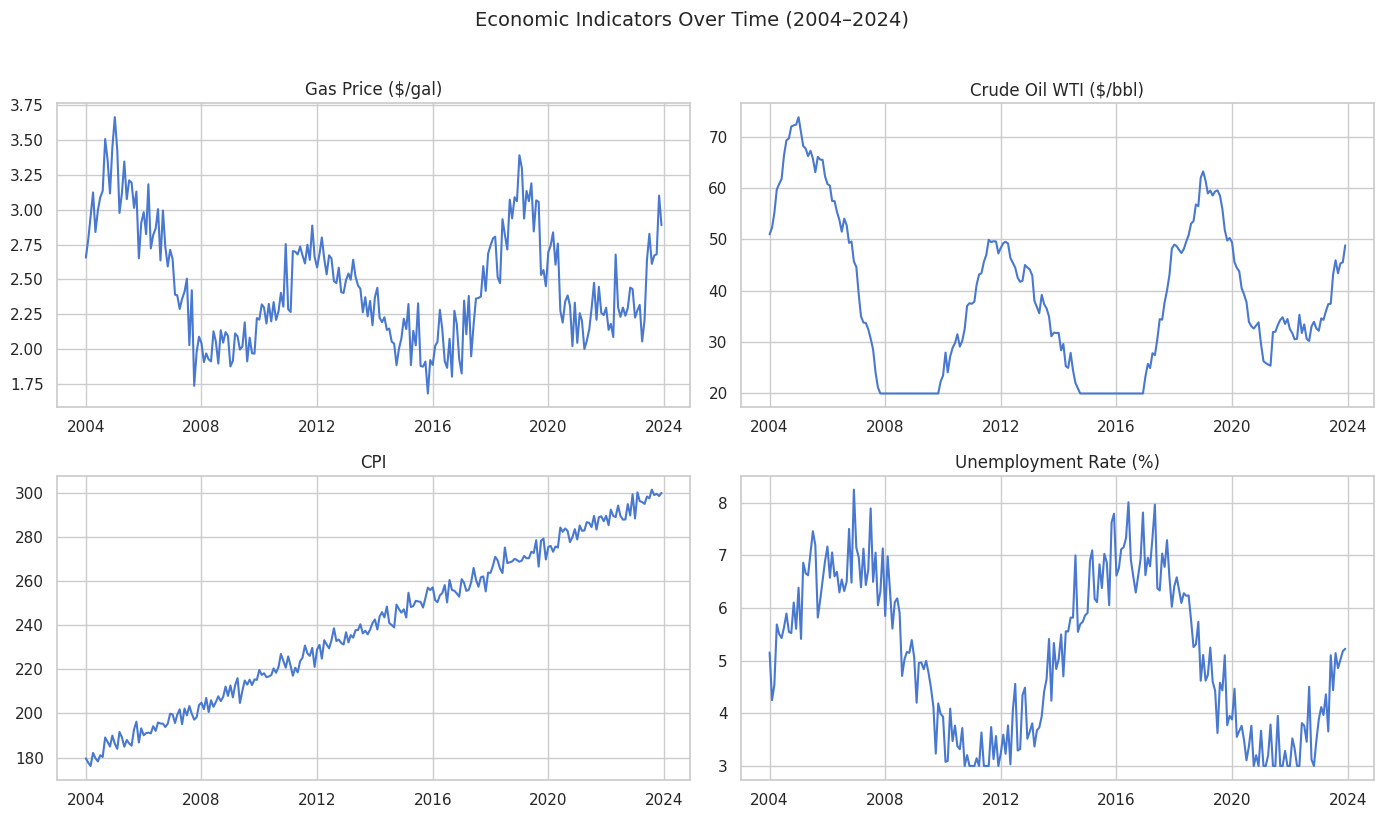
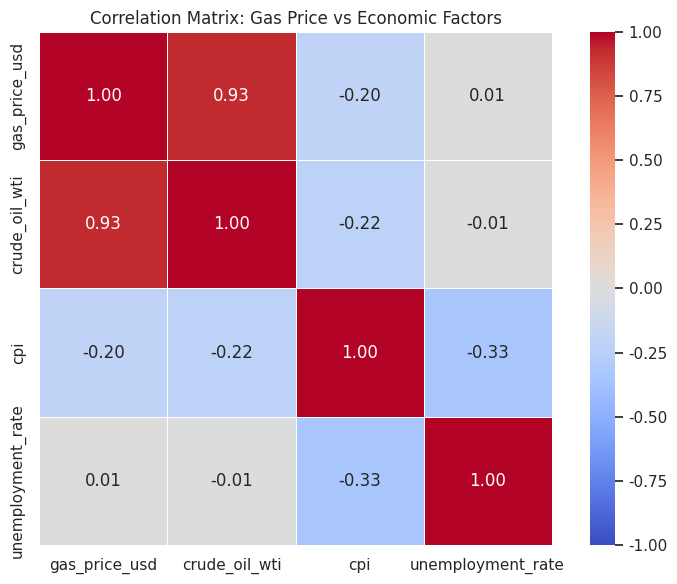
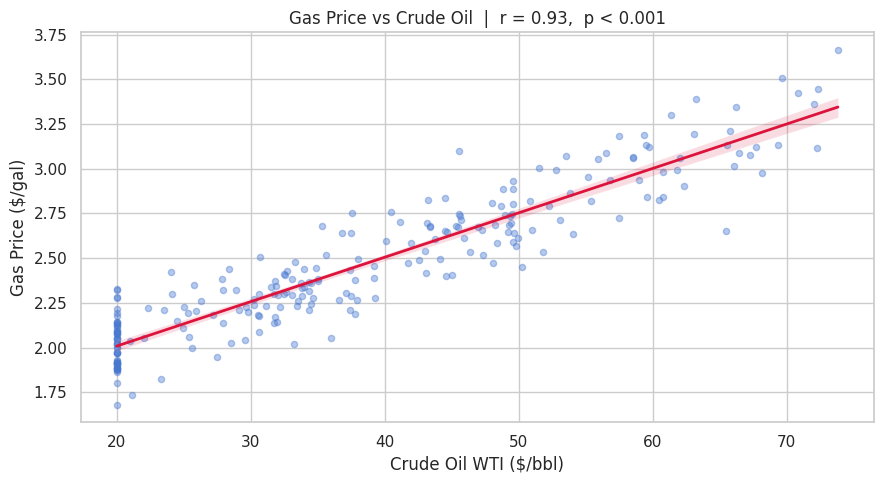
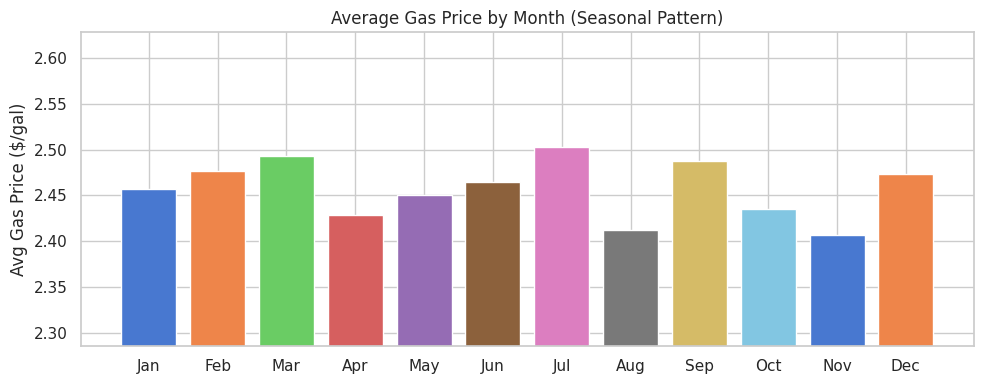
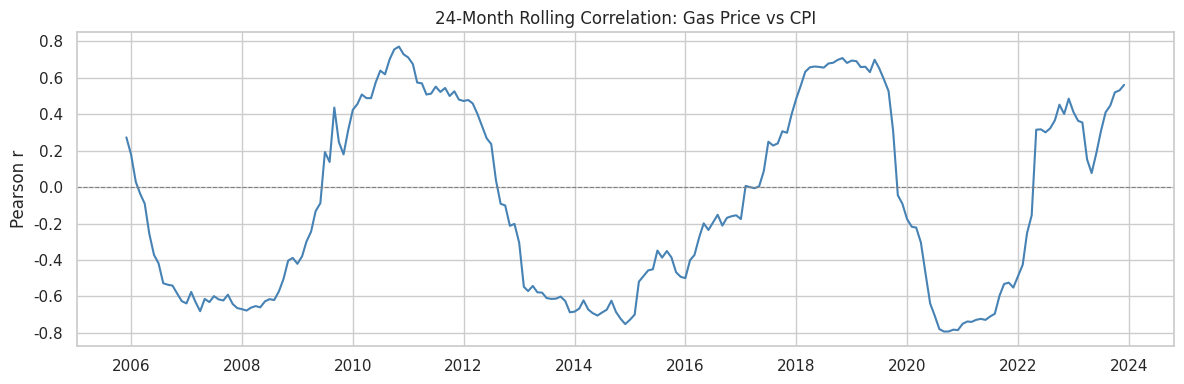

Generate these figures, in order, with matplotlib:
import pandas as pd
import numpy as np
import matplotlib.pyplot as plt
import seaborn as sns
from scipy import stats

sns.set_theme(style='whitegrid', palette='muted')
plt.rcParams['figure.figsize'] = (12, 5)
print('Libraries loaded ✅')

np.random.seed(42)
n = 240

dates = pd.date_range(start='2004-01-01', periods=n, freq='MS')

crude = 50 + np.cumsum(np.random.randn(n) * 2) + 20 * np.sin(np.linspace(0, 6 * np.pi, n))
crude = np.clip(crude, 20, 120)

gas_price = 1.5 + crude * 0.025 + np.random.randn(n) * 0.15
gas_price = np.clip(gas_price, 1.5, 5.5)

cpi = 180 + np.linspace(0, 120, n) + np.random.randn(n) * 3

unemployment = 5 + 2 * np.sin(np.linspace(0, 4 * np.pi, n)) + np.random.randn(n) * 0.5
unemployment = np.clip(unemployment, 3, 14)

df = pd.DataFrame({
    'date': dates,
    'gas_price_usd': gas_price,
    'crude_oil_wti': crude,
    'cpi': cpi,
    'unemployment_rate': unemployment
}).set_index('date')

df['month'] = df.index.month
df['year'] = df.index.year

df.head(10)

print(df.describe().round(2))

fig, axes = plt.subplots(2, 2, figsize=(14, 8))
cols = {
    'gas_price_usd': 'Gas Price ($/gal)',
    'crude_oil_wti': 'Crude Oil WTI ($/bbl)',
    'cpi': 'CPI',
    'unemployment_rate': 'Unemployment Rate (%)'
}
for ax, (col, label) in zip(axes.flat, cols.items()):
    ax.plot(df.index, df[col], linewidth=1.5)
    ax.set_title(label)

plt.suptitle('Economic Indicators Over Time (2004–2024)', fontsize=14, y=1.02)
plt.tight_layout()
plt.show()

corr_cols = ['gas_price_usd', 'crude_oil_wti', 'cpi', 'unemployment_rate']
corr_matrix = df[corr_cols].corr()

plt.figure(figsize=(8, 6))
sns.heatmap(
    corr_matrix,
    annot=True,
    fmt='.2f',
    cmap='coolwarm',
    vmin=-1, vmax=1,
    square=True,
    linewidths=0.5
)
plt.title('Correlation Matrix: Gas Price vs Economic Factors')
plt.tight_layout()
plt.show()

slope, intercept, r, p, se = stats.linregress(df['crude_oil_wti'], df['gas_price_usd'])

plt.figure(figsize=(9, 5))
sns.regplot(
    data=df, x='crude_oil_wti', y='gas_price_usd',
    scatter_kws={'alpha': 0.4, 's': 20},
    line_kws={'color': 'crimson', 'linewidth': 2}
)
plt.title(f'Gas Price vs Crude Oil  |  r = {r:.2f},  p < 0.001')
plt.xlabel('Crude Oil WTI ($/bbl)')
plt.ylabel('Gas Price ($/gal)')
plt.tight_layout()
plt.show()

print(f'Slope:     ${slope:.4f} per barrel')
print(f'Intercept: ${intercept:.4f}')
print(f'R²:        {r**2:.4f}')

monthly_avg = df.groupby('month')['gas_price_usd'].mean()
month_labels = ['Jan','Feb','Mar','Apr','May','Jun','Jul','Aug','Sep','Oct','Nov','Dec']

plt.figure(figsize=(10, 4))
plt.bar(month_labels, monthly_avg, color=sns.color_palette('muted', 12))
plt.title('Average Gas Price by Month (Seasonal Pattern)')
plt.ylabel('Avg Gas Price ($/gal)')
plt.ylim(monthly_avg.min() * 0.95, monthly_avg.max() * 1.05)
plt.tight_layout()
plt.show()

rolling_corr = df['gas_price_usd'].rolling(24).corr(df['cpi'])

plt.figure(figsize=(12, 4))
plt.plot(df.index, rolling_corr, color='steelblue', linewidth=1.5)
plt.axhline(0, color='gray', linestyle='--', linewidth=0.8)
plt.title('24-Month Rolling Correlation: Gas Price vs CPI')
plt.ylabel('Pearson r')
plt.tight_layout()
plt.show()
